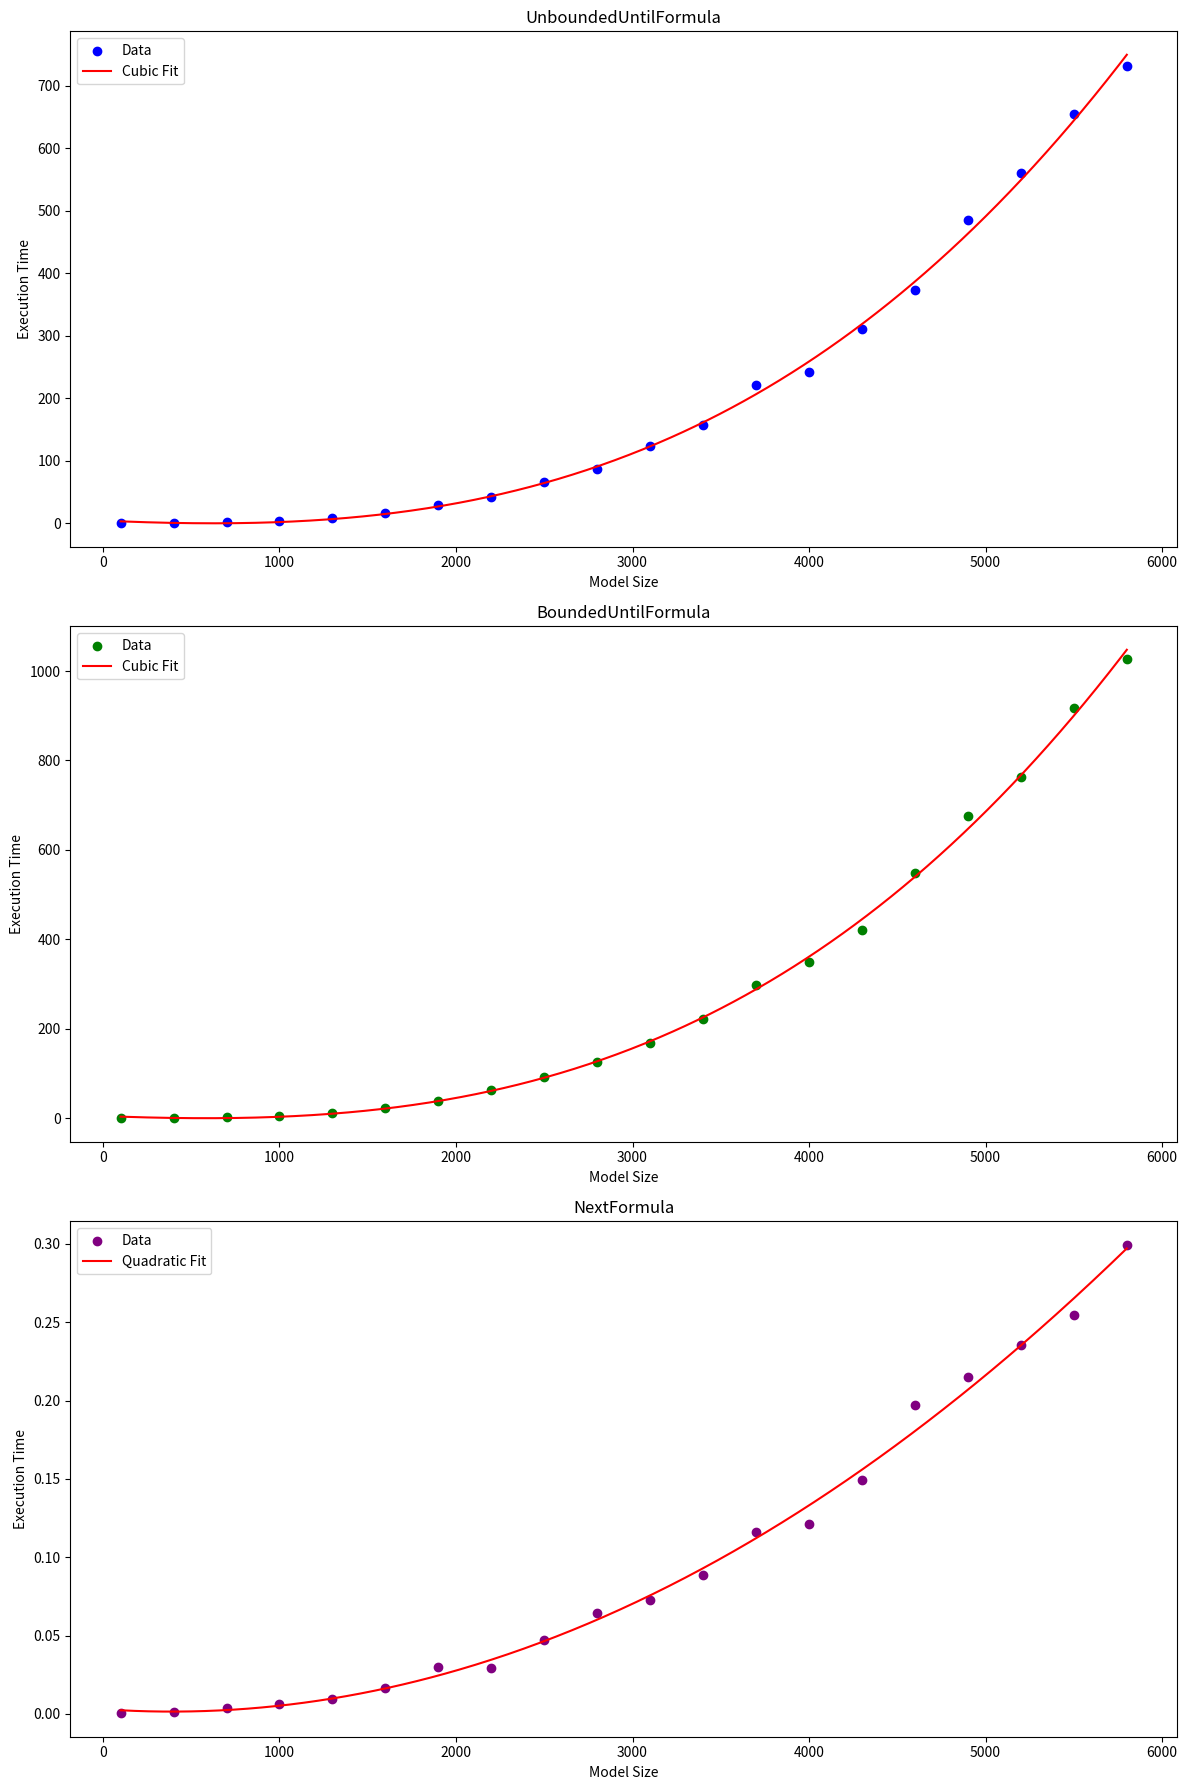

This chart was generated by the following Python code:
import numpy as np
import matplotlib.pyplot as plt
from numpy.polynomial import Polynomial

# Data
model_sizes = [
    100, 400, 700, 1000, 1300, 1600, 1900, 2200, 2500, 2800,
    3100, 3400, 3700, 4000, 4300, 4600, 4900, 5200, 5500, 5800
]
set1_times = [0.013115, 0.267055, 1.452369, 3.771014, 8.383276, 16.718130, 28.498569, 42.044822, 66.395127, 87.325519, 123.773637, 157.105593, 220.584330, 242.006255, 310.851273, 373.741378, 485.681482, 560.878811, 655.308628, 732.259680]
set2_times = [0.008809, 0.424408, 1.921505, 5.664472, 11.954765, 24.055948, 38.798166, 62.787263, 93.385719, 125.847799, 169.194850, 221.173322, 297.601152, 348.580019, 420.309127, 547.876274, 675.198405, 762.582375, 917.847000, 1027.687399]
set3_times = [0.000354, 0.001315, 0.003685, 0.006462, 0.009425, 0.016664, 0.029867, 0.028973, 0.047330, 0.064428, 0.072881, 0.088402, 0.115953, 0.121219, 0.149066, 0.197118, 0.215212, 0.235134, 0.254656, 0.299438]

# Fit the data
cubic_fit1 = Polynomial.fit(model_sizes, set1_times, 3)
quartic_fit2 = Polynomial.fit(model_sizes, set2_times, 3)
quadratic_fit3 = Polynomial.fit(model_sizes, set3_times, 2)

# Generate points for plotting the fitted functions
x_plot = np.linspace(min(model_sizes), max(model_sizes), 500)
y_fit1 = cubic_fit1(x_plot)
y_fit2 = quartic_fit2(x_plot)
y_fit3 = quadratic_fit3(x_plot)

# Plotting
plt.figure(figsize=(12, 18))

# UnboundedUntilFormula
plt.subplot(3, 1, 1)
plt.scatter(model_sizes, set1_times, color='blue', label='Data')
plt.plot(x_plot, y_fit1, color='red', label='Cubic Fit')
plt.title('UnboundedUntilFormula')
plt.xlabel('Model Size')
plt.ylabel('Execution Time')
plt.legend()

# BoundedUntilFormula
plt.subplot(3, 1, 2)
plt.scatter(model_sizes, set2_times, color='green', label='Data')
plt.plot(x_plot, y_fit2, color='red', label='Cubic Fit')
plt.title('BoundedUntilFormula')
plt.xlabel('Model Size')
plt.ylabel('Execution Time')
plt.legend()

# NextFormula
plt.subplot(3, 1, 3)
plt.scatter(model_sizes, set3_times, color='purple', label='Data')
plt.plot(x_plot, y_fit3, color='red', label='Quadratic Fit')
plt.title('NextFormula')
plt.xlabel('Model Size')
plt.ylabel('Execution Time')
plt.legend()

plt.tight_layout()
plt.show()
